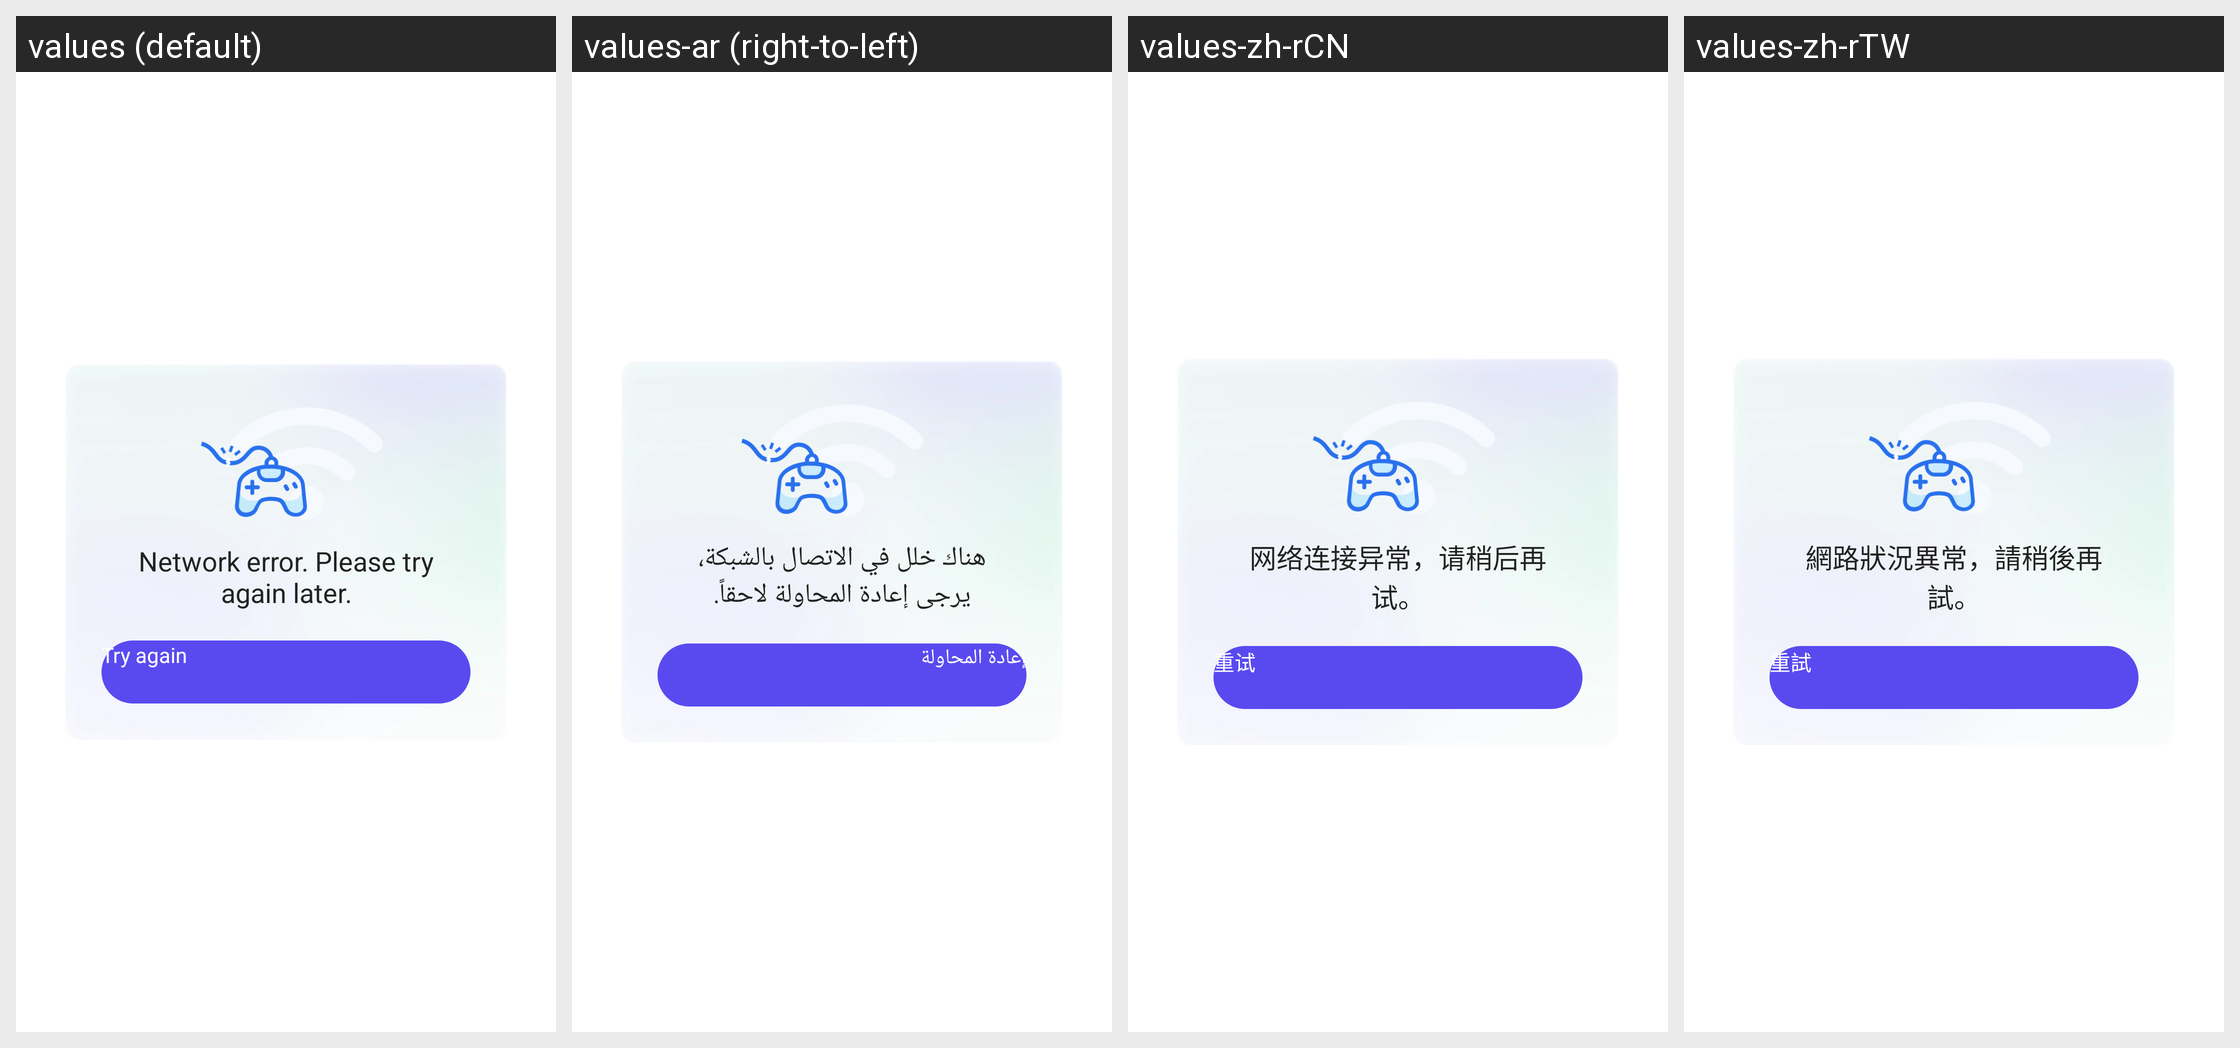

Translations of the strings shown on this Android screen, per locale in the grid:
Android screen res/layout/dialog_age_gate_network_error.xml rendered under 4 locales, left to right: values (default), values-ar (right-to-left), values-zh-rCN, values-zh-rTW. Device: Nexus 5 (rendered at 1080×1920; each locale shown at half size, 540×960, under a caption strip naming it); theme UnityThemeSelector.
Other locales in the repository, not shown: values-af, values-af-rZA, values-am, values-ar-rSA, values-as, values-az, values-be, values-bg, values-bn, values-bn-rIN, values-bs, values-ca, values-ceb-rPH, values-cs, values-cs-rCZ, values-da, values-de, values-de-rDE, values-el, values-el-rGR, values-en, values-en-rGB, values-en-rUS, values-es, values-es-rES, values-es-rUS, values-et, values-eu, values-fa, values-fi, values-fil-rPH, values-fr, values-fr-rCA, values-fr-rFR, values-gl, values-gu, values-gu-rIN, values-hi, values-hi-rIN, values-hr, values-hu, values-hu-rHU, values-hy, values-in, values-in-rID, values-is, values-it, values-it-rIT, values-iw, values-ja, values-ja-rJP, values-jv-rID, values-ka, values-kk, values-km, values-km-rKH, values-kn, values-kn-rIN, values-ko, values-ko-rKR, values-ky, values-lo, values-lt, values-lv, values-mk, values-ml, values-ml-rIN, values-mn, values-mr, values-mr-rIN, values-ms, values-ms-rMY, values-my, values-my-rMM, values-nb, values-ne, values-nl, values-nl-rNL, values-or, values-or-rIN, values-pa, values-pa-rIN, values-pl, values-pl-rPL, values-pt, values-pt-rBR, values-pt-rPT, values-ro, values-ro-rRO, values-ru, values-ru-rRU, values-si, values-sk, values-sl, values-sq, values-sr, values-sv, values-sv-rSE, values-sw, values-ta, values-ta-rIN, values-te, values-te-rIN, values-th, values-th-rTH, values-tl, values-tr, values-tr-rTR, values-uk, values-uk-rUA, values-ur, values-uz, values-vi, values-vi-rVN, values-zh, values-zh-rHK, values-zu, values-zu-rZA.
Strings drawn on this screen, with the default value and each locale's value (text and hints the layout hard-codes, and strings that could not be matched under every locale, appear in the picture but are not listed):

gsdk_account_network_error
  values: Network error. Please try again later.
  values-ar: هناك خلل في الاتصال بالشبكة، يرجى إعادة المحاولة لاحقاً.
  values-zh-rCN: 网络连接异常，请稍后再试。
  values-zh-rTW: 網路狀況異常，請稍後再試。

gsdk_account_age_gate_network_error_dialog_btn_content
  values: Try again
  values-ar: إعادة المحاولة
  values-zh-rCN: 重试
  values-zh-rTW: 重試
